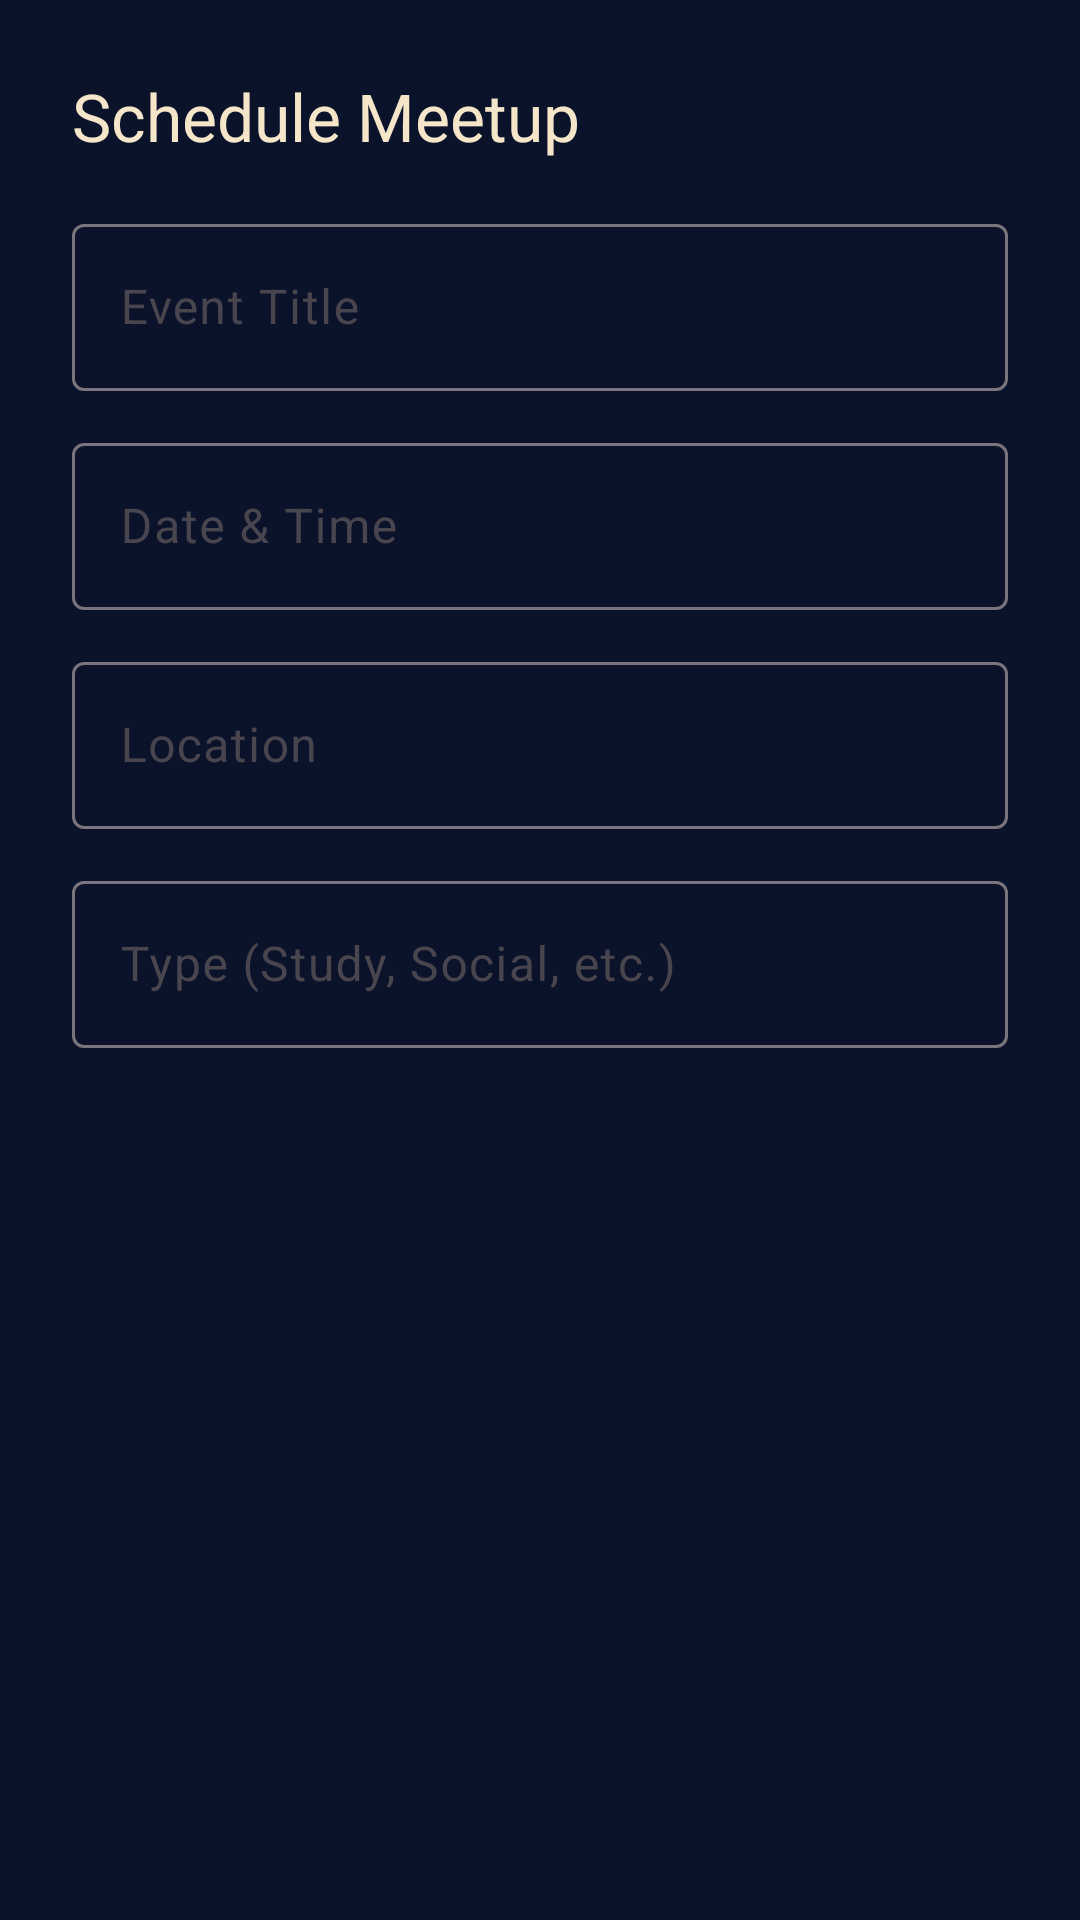

Produce the Android XML layout that renders to this screen, including the resource entries it uses.
<!-- AndroidManifest.xml: application theme Theme.Match_make -->
<!-- res/layout/dialog_create_event.xml -->
<?xml version="1.0" encoding="utf-8"?>
<LinearLayout xmlns:android="http://schemas.android.com/apk/res/android"
    android:layout_width="match_parent"
    android:layout_height="wrap_content"
    android:orientation="vertical"
    android:padding="24dp">

    <TextView
        android:layout_width="wrap_content"
        android:layout_height="wrap_content"
        android:text="Schedule Meetup"
        android:textAppearance="@style/TextAppearance.Material3.TitleLarge" />

    <com.google.android.material.textfield.TextInputLayout
        android:layout_width="match_parent"
        android:layout_height="wrap_content"
        android:layout_marginTop="16dp"
        android:hint="Event Title">
        <com.google.android.material.textfield.TextInputEditText
            android:id="@+id/etEventTitle"
            android:layout_width="match_parent"
            android:layout_height="wrap_content" />
    </com.google.android.material.textfield.TextInputLayout>

    <com.google.android.material.textfield.TextInputLayout
        android:layout_width="match_parent"
        android:layout_height="wrap_content"
        android:layout_marginTop="12dp"
        android:hint="Date &amp; Time">
        <com.google.android.material.textfield.TextInputEditText
            android:id="@+id/etEventDate"
            android:layout_width="match_parent"
            android:layout_height="wrap_content" />
    </com.google.android.material.textfield.TextInputLayout>

    <com.google.android.material.textfield.TextInputLayout
        android:layout_width="match_parent"
        android:layout_height="wrap_content"
        android:layout_marginTop="12dp"
        android:hint="Location">
        <com.google.android.material.textfield.TextInputEditText
            android:id="@+id/etEventLocation"
            android:layout_width="match_parent"
            android:layout_height="wrap_content" />
    </com.google.android.material.textfield.TextInputLayout>

    <com.google.android.material.textfield.TextInputLayout
        android:layout_width="match_parent"
        android:layout_height="wrap_content"
        android:layout_marginTop="12dp"
        android:hint="Type (Study, Social, etc.)">
        <com.google.android.material.textfield.TextInputEditText
            android:id="@+id/etEventType"
            android:layout_width="match_parent"
            android:layout_height="wrap_content" />
    </com.google.android.material.textfield.TextInputLayout>

</LinearLayout>
<!-- resources referenced by this layout -->
<resources>
  <style name="Theme.Match_make" parent="Base.Theme.Match_make" />
  <style name="Base.Theme.Match_make" parent="Theme.Material3.DayNight.NoActionBar">
          <item name="colorPrimary">@color/primary_navy</item>
          <item name="colorOnPrimary">@color/bg_champagne</item>
          <item name="colorSecondary">@color/secondary_charcoal</item>
          <item name="android:windowBackground">@color/primary_navy</item>
          <item name="android:textColorPrimary">@color/bg_champagne</item>
      </style>
  <color name="primary_navy">#0B132B</color>
  <color name="bg_champagne">#F5E6CA</color>
  <color name="secondary_charcoal">#1C1C1C</color>
</resources>
